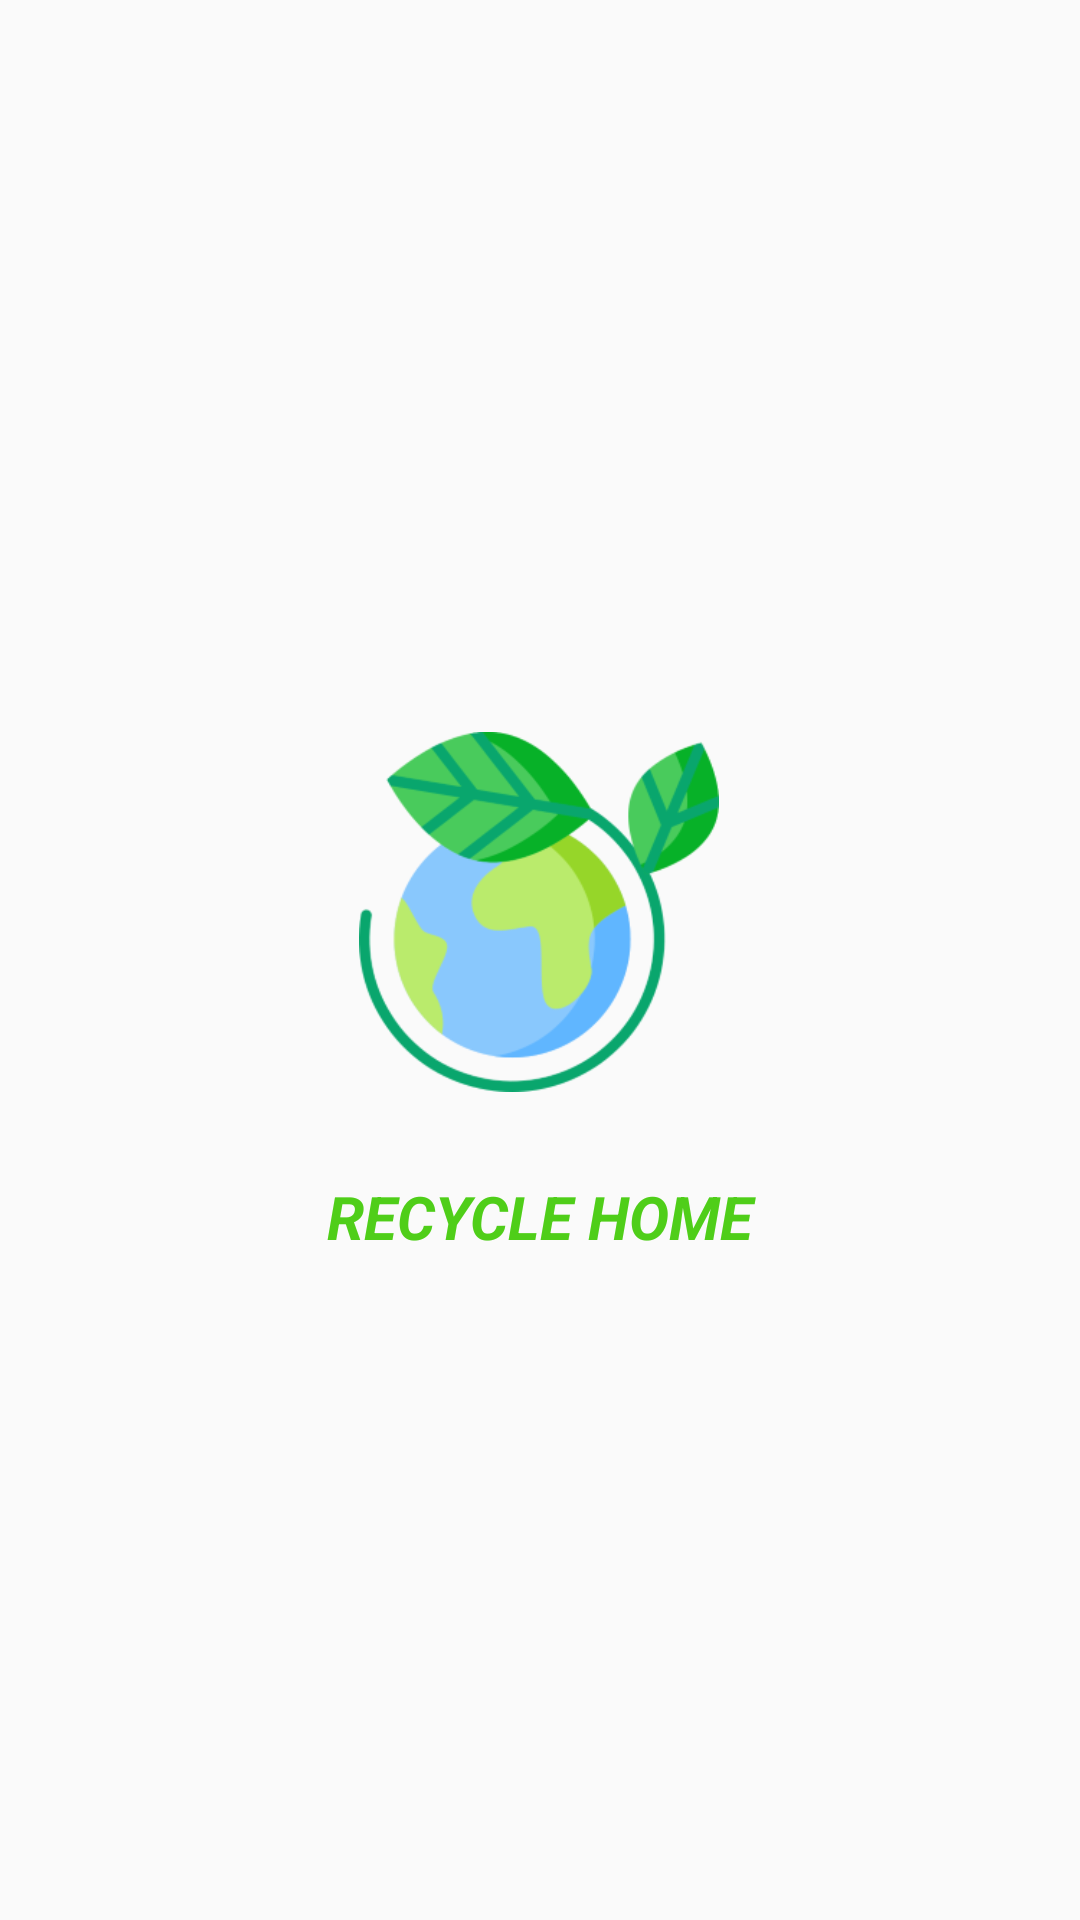

Reconstruct the res/layout file that produces this screen, plus the resources it refers to.
<!-- AndroidManifest.xml: application theme Theme.RecycleHome -->
<!-- res/layout/screen_splash.xml -->
<?xml version="1.0" encoding="utf-8"?>
<androidx.constraintlayout.widget.ConstraintLayout xmlns:android="http://schemas.android.com/apk/res/android"
    xmlns:app="http://schemas.android.com/apk/res-auto"
    xmlns:tools="http://schemas.android.com/tools"
    android:layout_width="match_parent"
    android:layout_height="match_parent"
    tools:context=".SplashScreen">

    <ImageView
        android:id="@+id/imageView"
        android:layout_width="wrap_content"
        android:layout_height="120dp"
        android:layout_marginStart="8dp"
        android:layout_marginTop="244dp"
        android:layout_marginEnd="8dp"
        android:src="@drawable/planetearth"
        app:layout_constraintEnd_toEndOf="parent"
        app:layout_constraintHorizontal_bias="0.496"
        app:layout_constraintStart_toStartOf="parent"
        app:layout_constraintTop_toTopOf="parent"
        app:srcCompat="@drawable/planetearth" />

    <TextView
        android:id="@+id/textView"
        android:layout_width="0dp"
        android:layout_height="wrap_content"
        android:layout_marginStart="8dp"
        android:layout_marginTop="28dp"
        android:layout_marginEnd="8dp"
        android:gravity="center"
        android:text="RECYCLE HOME"
        android:textColor="@color/green"
        android:textSize="20sp"
        android:textStyle="bold|italic"
        app:layout_constraintEnd_toEndOf="parent"
        app:layout_constraintHorizontal_bias="0.0"
        app:layout_constraintStart_toStartOf="parent"
        app:layout_constraintTop_toBottomOf="@+id/imageView" />
</androidx.constraintlayout.widget.ConstraintLayout>
<!-- resources referenced by this layout -->
<resources>
  <color name="green">#4FCE19</color>
  <!-- drawable planetearth: png bitmap (drawable, 50105 bytes) -->
  <style name="Theme.RecycleHome" parent="Theme.AppCompat.Light.NoActionBar">
          
          <item name="colorPrimary">@color/purple_500</item>
          <item name="colorPrimaryVariant">@color/purple_700</item>
          <item name="colorOnPrimary">@color/white</item>
          
          <item name="colorSecondary">@color/teal_200</item>
          <item name="colorSecondaryVariant">@color/teal_700</item>
          <item name="colorOnSecondary">@color/black</item>
          
          <item name="android:statusBarColor" tools:targetApi="l">?attr/colorPrimaryVariant</item>
          
      </style>
  <color name="purple_500">#FF6200EE</color>
  <color name="purple_700">#FF3700B3</color>
  <color name="white">#FFFFFFFF</color>
  <color name="teal_200">#FF03DAC5</color>
  <color name="teal_700">#FF018786</color>
  <color name="black">#FF000000</color>
</resources>
